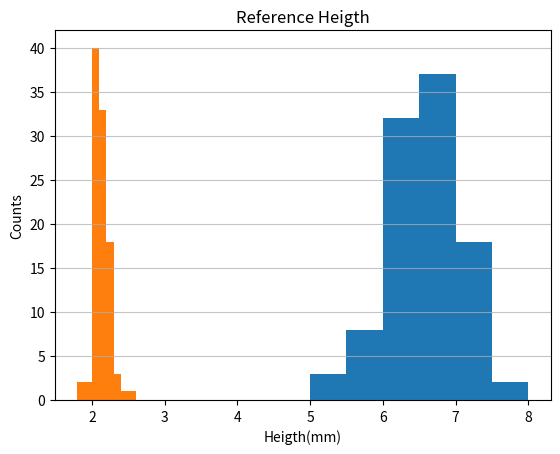

Write the Python code that produced this figure.
import matplotlib.pyplot as plt
import numpy as np

# x = np.random.normal(170, 10, 250)
width = [7.02,
6.52,
6.68,
6.88,
6.9,
7.1,
6,
6.28,
6.56,
6.66,
6.28,
6.14,
6.18,
6.82,
6.18,
6.9,
6.08,
6.94,
6,
6.4,
7.12,
6.32,
6.62,
5.8,
6.68,
7.12,
6.32,
6,
6.68,
6.52,
7,
5.8,
5.82,
6.48,
6.56,
6.74,
6.48,
7.32,
6,
7,
7.62,
6.08,
6.62,
6.7,
6.62,
7,
6.6,
7.02,
7.22,
6.58,
6.42,
6.12,
6.88,
6.98,
6.22,
6.52,
6.94,
6.9,
7.72,
6.8,
6.48,
6.8,
6.58,
7.08,
6.36,
5.72,
6.14,
6.66,
5.02,
7,
6.54,
5.24,
6.98,
6.32,
5.52,
6.04,
6.62,
6.1,
6.62,
6.44,
6,
6.14,
6.24,
7.18,
5.2,
6.8,
6.32,
7,
7.02,
6.28,
7.14,
6.62,
7,
5.84,
5.9,
6.1,
6.82,
7,
6.62,
5.5]
height = [
2.26,
2.26,
2.08,
2.26,
2.22,
2.06,
2.04,
2.16,
2.04,
2.18,
2.08,
2.1,
1.86,
2.1,
2,
2.14,
2.3,
2.08,
2.1,
2.02,
2.42,
2.22,
2.16,
2.28,
2.06,
2.2,
2.04,
2.16,
2.16,
2.22,
2.08,
2.2,
2.34,
2.16,
2,
2.06,
2.06,
2,
2,
2.18,
2.02,
2,
2.24,
2.2,
2.12,
2.08,
2.22,
2.16,
2.12,
2.02,
2.22,
2.04,
2.22,
2.04,
2.08,
2.1,
2.16,
2.14,
2.06,
2.06,
2.16,
2.18,
2,
2,
2.08,
2.16,
2.12,
2.08,
1.82,
2,
2.2,
1.9,
2.16,
2.08,
2.1,
2.1,
2.06,
2.24,
2.04,
2.14,
2.04,
2.12,
2,
2.12,
2,
2.5,
1.9,
2.18,
2.18,
2.26,
2.12,
2.18,
2,
2,
2.22,
2.3,
2,
2.12,
2.14,
2.06]
print(len(width))
print(len(height))
# print()
a=[5,5.5,6,6.5,7,7.5,8]
b=[1.8,1.9,2,2.1,2.2,2.3,2.4,2.5,2.6]
plt.title("Reference Width")
plt.xlabel('Width(mm)')
plt.ylabel('Counts')
plt.grid(axis='y', alpha=0.75)
plt.hist(width,a)
plt.show()
plt.title("Reference Heigth")
plt.xlabel('Heigth(mm)')
plt.ylabel('Counts')
plt.grid(axis='y', alpha=0.75)
plt.hist(height,b)
plt.show()